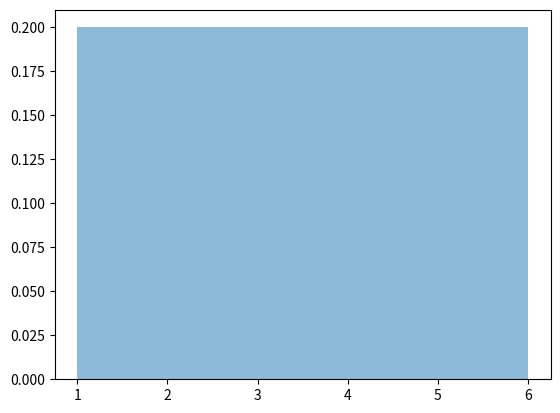

The script that saved this image: (Note: this script raises an exception after producing the figure.)
import numpy as np
from matplotlib import pyplot as plt
from matplotlib.pyplot import rcParams
import os


#linea per fare l'istogramma
x=[1,2,3,4,5,6,3,3,3,5,4,2,5,5,3,2,5,6,4,2,3,3,3,5,3]
plt.hist(x,bins=int(np.std(x)), alpha=0.5,density=True,)

dir_name = 'C:/Temp'
# rcParams['savefig.directory'] = dir_name
# print( rcParams['savefig.directory'])
# plt.rc( 'savefig' , directory=dir_name)

plt.savefig("C:/Temp/prova.png")

c = os.path.isdir
